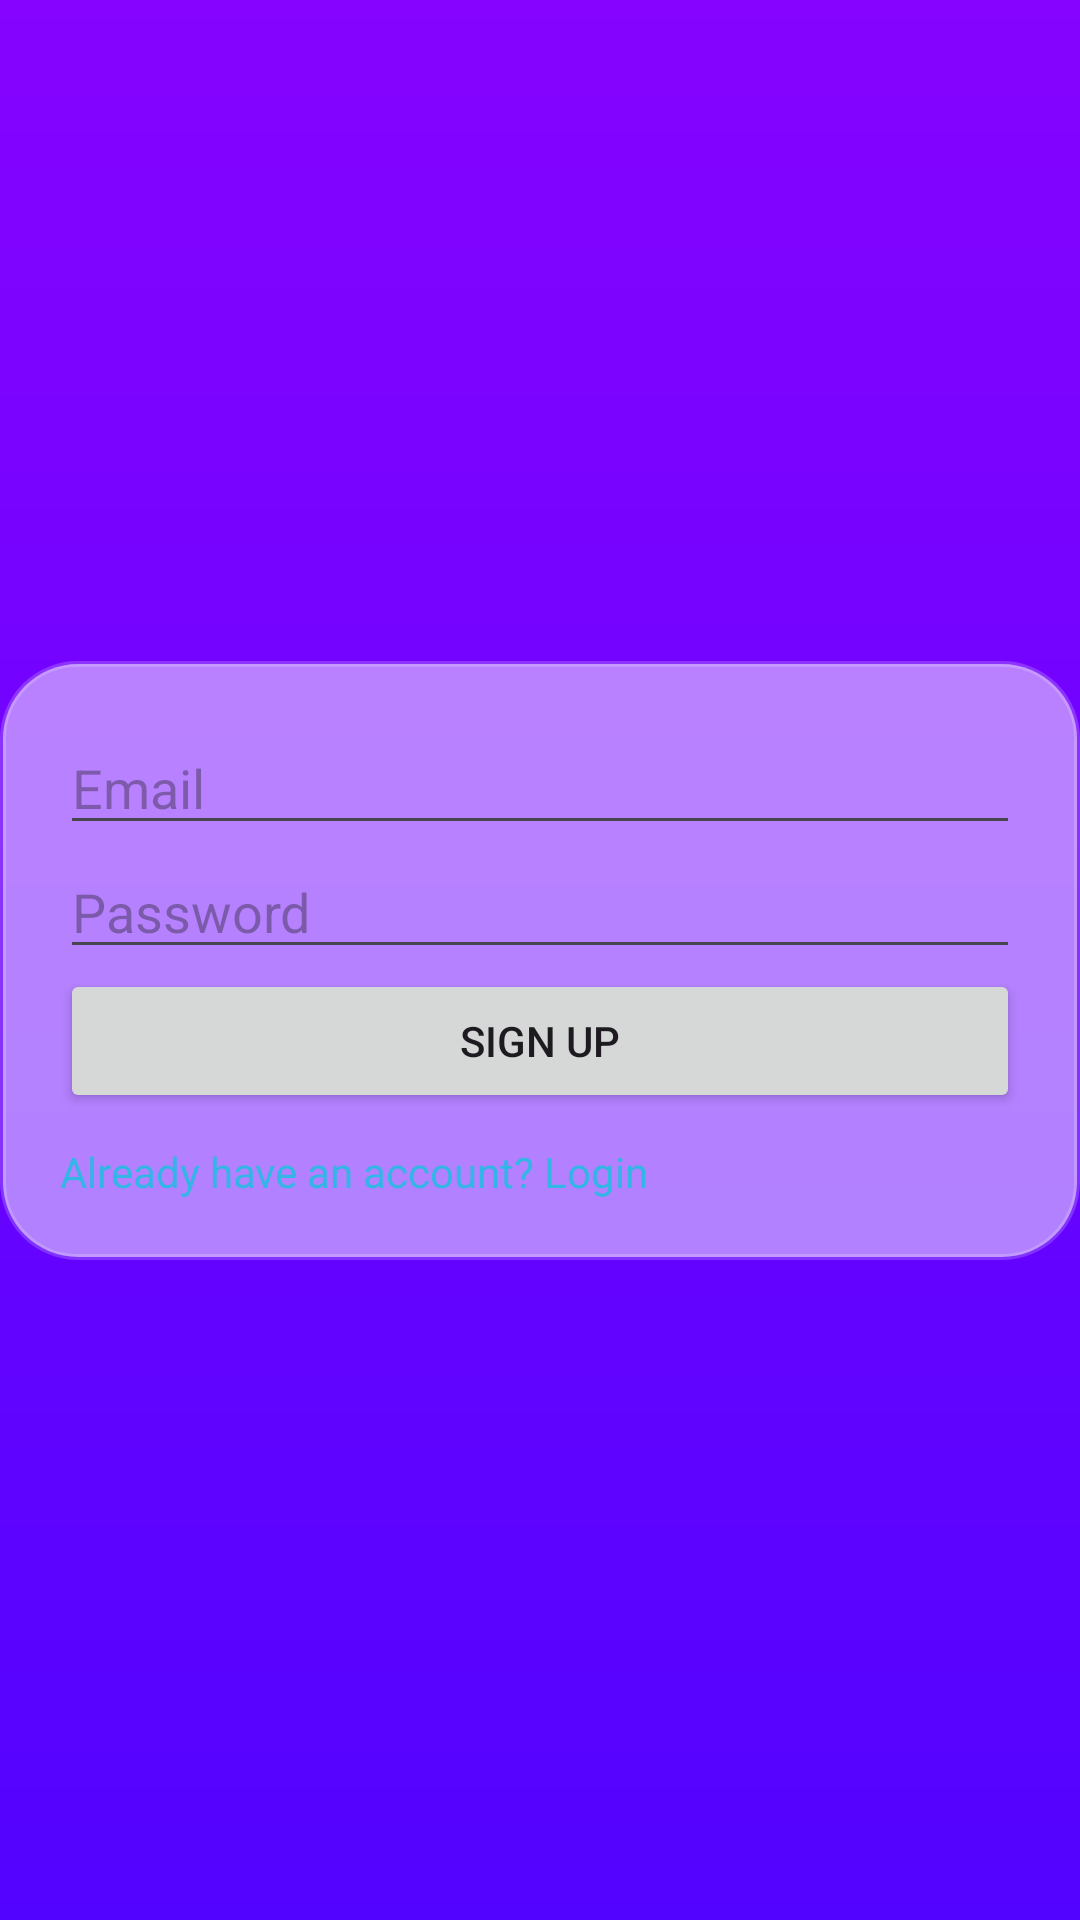

Here is an Android app screen rendered from its layout file. Give the layout XML and the strings, colors and styles it references.
<!-- AndroidManifest.xml: application theme Theme.AroundMe -->
<!-- res/layout/fragment_sign_up.xml -->
<?xml version="1.0" encoding="utf-8"?>
<androidx.constraintlayout.widget.ConstraintLayout
    xmlns:android="http://schemas.android.com/apk/res/android"
    xmlns:app="http://schemas.android.com/apk/res-auto"
    android:layout_width="match_parent"
    android:layout_height="match_parent"
    android:background="@drawable/gradient_background">

    <LinearLayout
        android:layout_width="0dp"
        android:layout_height="wrap_content"
        android:background="@drawable/glass_background"
        android:padding="20dp"
        app:layout_constraintTop_toTopOf="parent"
        app:layout_constraintBottom_toBottomOf="parent"
        app:layout_constraintStart_toStartOf="parent"
        app:layout_constraintEnd_toEndOf="parent"
        android:orientation="vertical">

        <EditText
            android:id="@+id/etEmail"
            android:layout_width="match_parent"
            android:layout_height="wrap_content"
            android:hint="Email" />

        <EditText
            android:id="@+id/etPassword"
            android:layout_width="match_parent"
            android:layout_height="wrap_content"
            android:hint="Password"
            android:inputType="textPassword" />

        <Button
            android:id="@+id/btnSignUp"
            android:layout_width="match_parent"
            android:layout_height="wrap_content"
            android:text="Sign Up" />

        <TextView
            android:id="@+id/tvLogin"
            android:layout_width="wrap_content"
            android:layout_height="wrap_content"
            android:text="Already have an account? Login"
            android:textColor="@android:color/holo_blue_light"
            android:paddingTop="10dp"/>
    </LinearLayout>

</androidx.constraintlayout.widget.ConstraintLayout>
<!-- resources referenced by this layout -->
<resources>
  <!-- drawable glass_background (drawable) -->
  <shape xmlns:android="http://schemas.android.com/apk/res/android"
      android:shape="rectangle">
      <solid android:color="#80FFFFFF"/> 
      <corners android:radius="25dp"/>
      <stroke android:width="2dp" android:color="#30FFFFFF"/>
  </shape>
  <!-- drawable gradient_background (drawable) -->
  <shape xmlns:android="http://schemas.android.com/apk/res/android"
      android:shape="rectangle">
      <gradient
          android:startColor="#8503ff"
          android:endColor="#5203ff"
          android:angle="270"/>
  </shape>
  <style name="Theme.AroundMe" parent="Theme.Material3.DayNight.NoActionBar">
          <item name="colorPrimary">@color/blue</item>
          <item name="android:statusBarColor">@color/primary_gradient_start</item>
          <item name="android:windowBackground">@color/primary_gradient_end</item>
      </style>
  <color name="blue">#4285F4</color>
  <color name="primary_gradient_start">#8503FF</color>
  <color name="primary_gradient_end">#5203FF</color>
</resources>
